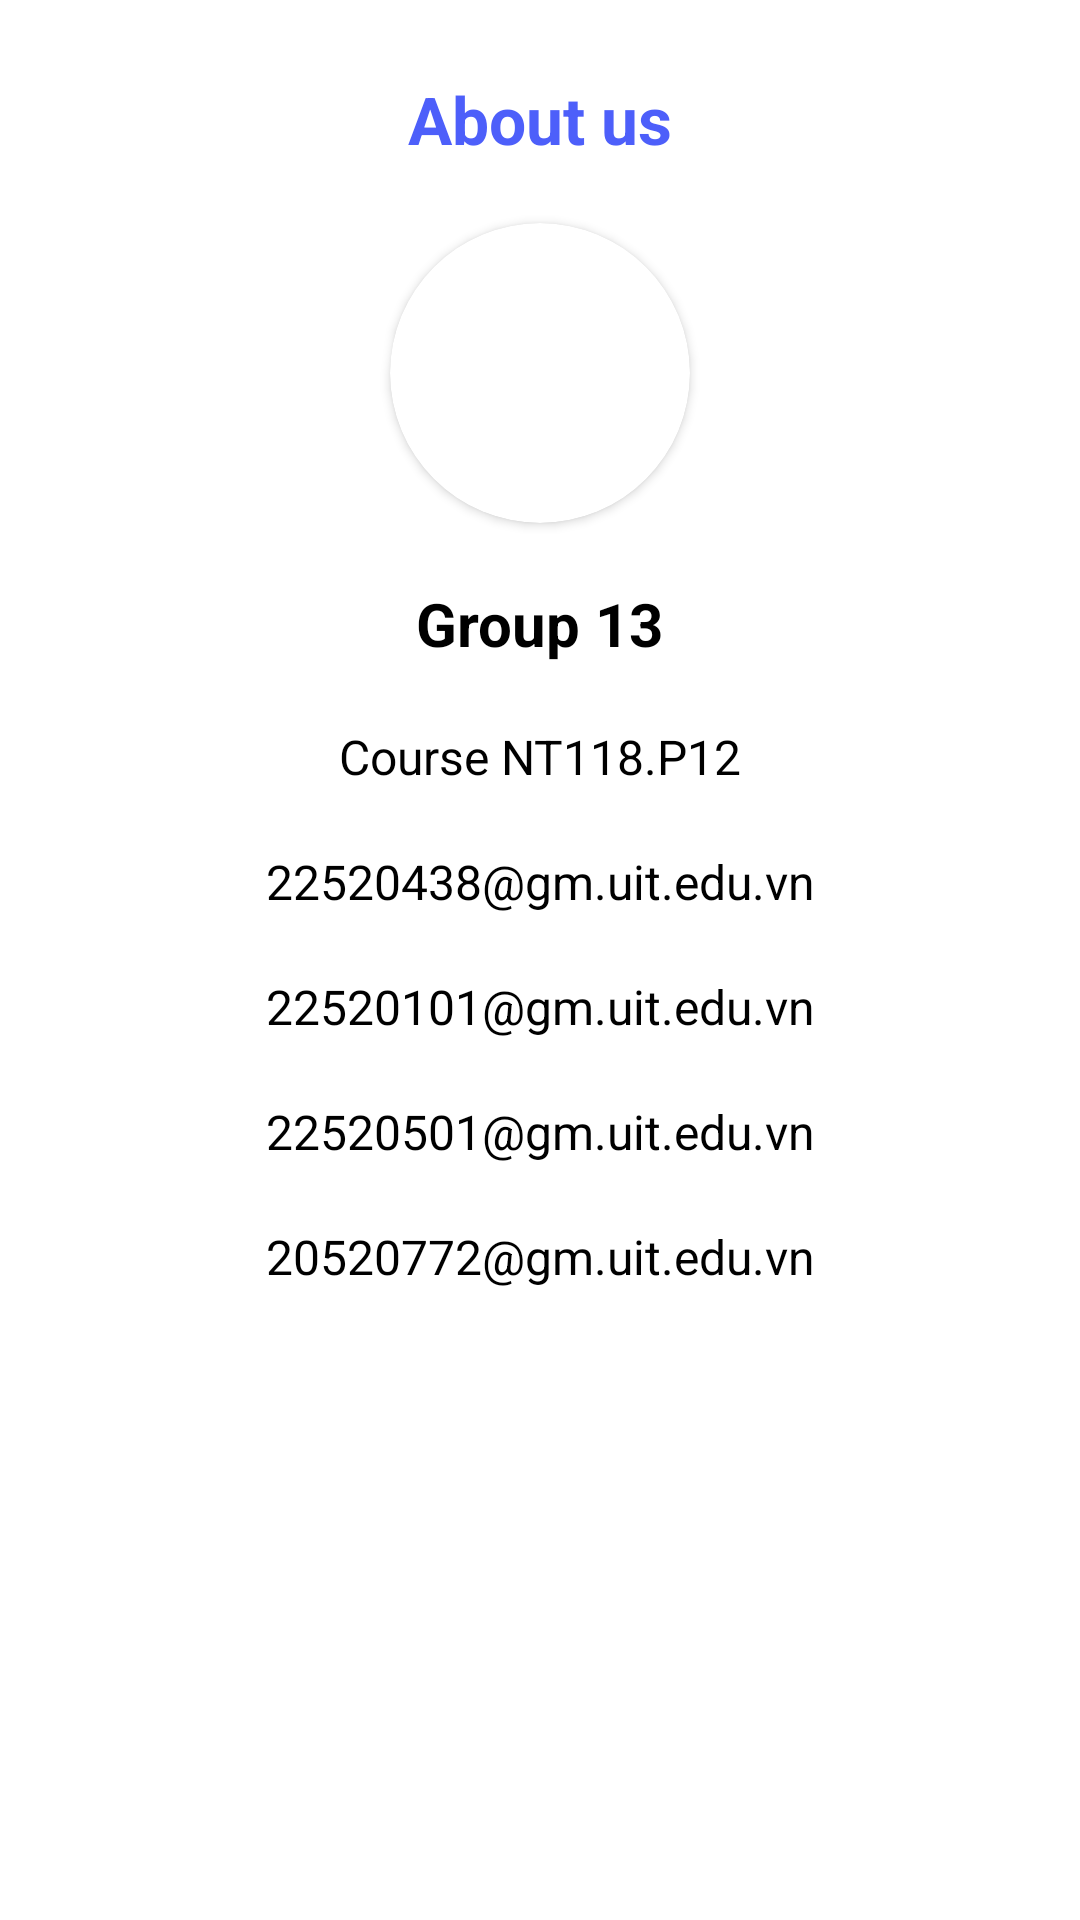

Reconstruct the res/layout file that produces this screen, plus the resources it refers to.
<!-- AndroidManifest.xml: application theme Theme.Road_Pothole_Detection_13 -->
<!-- res/layout/fragment_about_us.xml -->
<?xml version="1.0" encoding="utf-8"?>
<androidx.constraintlayout.widget.ConstraintLayout xmlns:android="http://schemas.android.com/apk/res/android"
    xmlns:app="http://schemas.android.com/apk/res-auto"
    xmlns:tools="http://schemas.android.com/tools"
    android:layout_width="match_parent"
    android:layout_height="match_parent"
    android:background="#FFFFFF">

    <ImageView
        android:id="@+id/about_us_backBtn"
        android:layout_width="40dp"
        android:layout_height="40dp"
        android:layout_margin="20dp"
        app:layout_constraintStart_toStartOf="parent"
        app:layout_constraintTop_toTopOf="parent"
        app:srcCompat="@drawable/turn_back" />

    <TextView
        android:id="@+id/textView34"
        android:layout_width="wrap_content"
        android:layout_height="wrap_content"
        android:layout_margin="25dp"
        android:text="About us"
        android:textColor="#4D5FFA"
        android:textSize="22sp"
        android:textStyle="bold"
        app:layout_constraintEnd_toEndOf="parent"
        app:layout_constraintStart_toStartOf="parent"
        app:layout_constraintTop_toTopOf="parent" />

    <TextView
        android:id="@+id/textView35"
        android:layout_width="wrap_content"
        android:layout_height="wrap_content"
        android:layout_margin="20dp"
        android:text="Group 13"
        android:textColor="@color/black"
        android:textSize="20sp"
        android:textStyle="bold"
        app:layout_constraintEnd_toEndOf="parent"
        app:layout_constraintStart_toStartOf="parent"
        app:layout_constraintTop_toBottomOf="@+id/cardView3" />

    <TextView
        android:id="@+id/textView36"
        android:layout_width="wrap_content"
        android:layout_height="wrap_content"
        android:layout_margin="20dp"
        android:text="Course NT118.P12"
        android:textColor="@color/black"
        android:textSize="16sp"
        app:layout_constraintEnd_toEndOf="parent"
        app:layout_constraintStart_toStartOf="parent"
        app:layout_constraintTop_toBottomOf="@+id/textView35" />

    <TextView
        android:id="@+id/textView38"
        android:layout_width="wrap_content"
        android:layout_height="wrap_content"
        android:layout_margin="20dp"
        android:layout_marginTop="8dp"
        android:text="22520438@gm.uit.edu.vn"
        android:textColor="@color/black"
        android:textSize="16sp"
        app:layout_constraintEnd_toEndOf="parent"
        app:layout_constraintStart_toStartOf="parent"
        app:layout_constraintTop_toBottomOf="@+id/textView36" />

    <TextView
        android:id="@+id/textView39"
        android:layout_width="wrap_content"
        android:layout_height="wrap_content"
        android:layout_margin="20dp"
        android:layout_marginTop="48dp"
        android:text="22520101@gm.uit.edu.vn"
        android:textColor="@color/black"
        android:textSize="16sp"
        app:layout_constraintEnd_toEndOf="parent"
        app:layout_constraintStart_toStartOf="parent"
        app:layout_constraintTop_toBottomOf="@+id/textView38" />

    <TextView
        android:id="@+id/textView40"
        android:layout_width="wrap_content"
        android:layout_height="wrap_content"
        android:layout_margin="20dp"
        android:layout_marginTop="64dp"
        android:text="22520501@gm.uit.edu.vn"
        android:textColor="@color/black"
        android:textSize="16sp"
        app:layout_constraintEnd_toEndOf="parent"
        app:layout_constraintStart_toStartOf="parent"
        app:layout_constraintTop_toBottomOf="@+id/textView39" />

    <TextView
        android:id="@+id/textView41"
        android:layout_width="wrap_content"
        android:layout_height="wrap_content"
        android:layout_margin="20dp"
        android:layout_marginTop="112dp"
        android:text="20520772@gm.uit.edu.vn"
        android:textColor="@color/black"
        android:textSize="16sp"
        app:layout_constraintEnd_toEndOf="parent"
        app:layout_constraintStart_toStartOf="parent"
        app:layout_constraintTop_toBottomOf="@+id/textView40" />

    <androidx.cardview.widget.CardView
        android:id="@+id/cardView3"
        android:layout_width="wrap_content"
        android:layout_height="wrap_content"
        android:layout_margin="20dp"
        app:cardBackgroundColor="#FFFFFF"
        app:cardCornerRadius="50dp"
        app:layout_constraintEnd_toEndOf="parent"
        app:layout_constraintStart_toStartOf="parent"
        app:layout_constraintTop_toBottomOf="@+id/textView34">

        <ImageView
            android:id="@+id/imageView15"
            android:layout_width="100dp"
            android:layout_height="100dp"
            android:background="@drawable/pothole" />
    </androidx.cardview.widget.CardView>
</androidx.constraintlayout.widget.ConstraintLayout>
<!-- resources referenced by this layout -->
<resources>
  <style name="Theme.Road_Pothole_Detection_13" parent="Theme.MaterialComponents.DayNight.DarkActionBar">
          
          <item name="colorPrimary">@color/purple_500</item>
          <item name="colorPrimaryVariant">@color/purple_700</item>
          <item name="colorOnPrimary">@color/white</item>
          
          <item name="colorSecondary">@color/teal_200</item>
          <item name="colorSecondaryVariant">@color/teal_700</item>
          <item name="colorOnSecondary">@color/black</item>
          
          <item name="android:statusBarColor">?attr/colorPrimaryVariant</item>
          
      </style>
  <!-- not gathered from this repository: default colours our renderer supplied (Android Studio template values) -->
  <color name="purple_500">#FF6200EE</color>
  <color name="purple_700">#FF3700B3</color>
  <color name="teal_200">#FF03DAC5</color>
  <color name="teal_700">#FF018786</color>
  <color name="black">#FF000000</color>
  <color name="white">#FFFFFFFF</color>
</resources>
